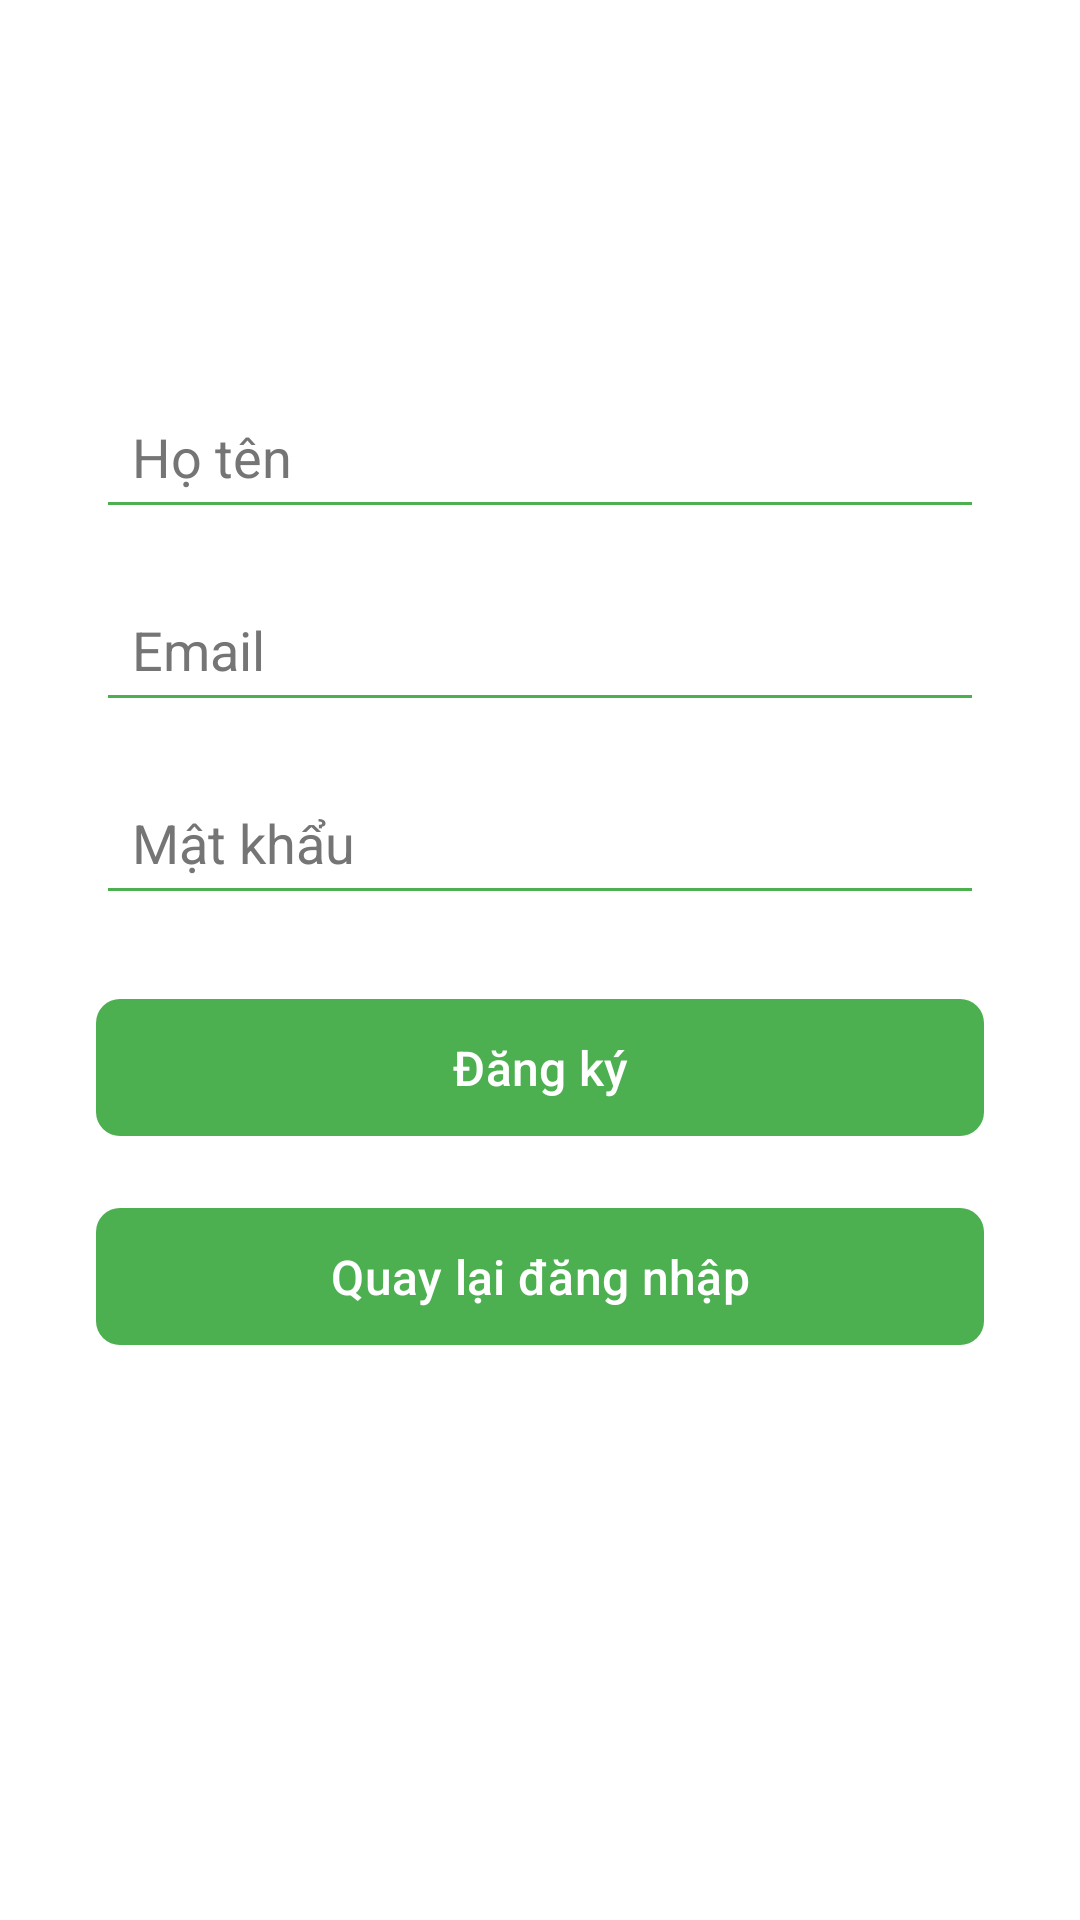

Write the Android layout XML for this screen, with the resource values it uses.
<!-- AndroidManifest.xml: application theme Theme.BreedDetectorApp -->
<!-- res/layout/activity_register.xml -->
<?xml version="1.0" encoding="utf-8"?>
<androidx.constraintlayout.widget.ConstraintLayout
    xmlns:android="http://schemas.android.com/apk/res/android"
    xmlns:app="http://schemas.android.com/apk/res-auto"
    android:layout_width="match_parent"
    android:layout_height="match_parent"
    android:background="#FFFFFF"
    android:padding="16dp">

    
    <ImageButton
        android:id="@+id/btnBack"
        android:layout_width="48dp"
        android:layout_height="48dp"
        android:layout_marginStart="8dp"
        android:layout_marginTop="16dp"
        android:background="?android:attr/selectableItemBackgroundBorderless"
        android:contentDescription="Trở về"
        android:padding="12dp"
        android:scaleType="centerInside"
        android:src="@drawable/ic_back_arrow"
        app:layout_constraintStart_toStartOf="parent"
        app:layout_constraintTop_toTopOf="parent" />

    
    <ScrollView
        android:layout_width="0dp"
        android:layout_height="0dp"
        app:layout_constraintTop_toBottomOf="@id/btnBack"
        app:layout_constraintBottom_toBottomOf="parent"
        app:layout_constraintStart_toStartOf="parent"
        app:layout_constraintEnd_toEndOf="parent">

        <androidx.constraintlayout.widget.ConstraintLayout
            android:layout_width="match_parent"
            android:layout_height="wrap_content"
            android:padding="16dp">

            <EditText
                android:id="@+id/editName"
                android:layout_width="0dp"
                android:layout_height="wrap_content"
                android:layout_marginTop="32dp"
                android:backgroundTint="#4CAF50"
                android:hint="Họ tên"
                android:inputType="textPersonName"
                android:padding="12dp"
                android:textColor="#333333"
                android:textColorHint="#757575"
                app:layout_constraintEnd_toEndOf="parent"
                app:layout_constraintStart_toStartOf="parent"
                app:layout_constraintTop_toTopOf="parent" />

            <EditText
                android:id="@+id/editEmail"
                android:layout_width="0dp"
                android:layout_height="wrap_content"
                android:layout_marginTop="16dp"
                android:backgroundTint="#4CAF50"
                android:hint="Email"
                android:inputType="textEmailAddress"
                android:padding="12dp"
                android:textColor="#333333"
                android:textColorHint="#757575"
                app:layout_constraintEnd_toEndOf="parent"
                app:layout_constraintStart_toStartOf="parent"
                app:layout_constraintTop_toBottomOf="@id/editName" />

            <EditText
                android:id="@+id/editPassword"
                android:layout_width="0dp"
                android:layout_height="wrap_content"
                android:layout_marginTop="16dp"
                android:backgroundTint="#4CAF50"
                android:hint="Mật khẩu"
                android:inputType="textPassword"
                android:padding="12dp"
                android:textColor="#333333"
                android:textColorHint="#757575"
                app:layout_constraintEnd_toEndOf="parent"
                app:layout_constraintStart_toStartOf="parent"
                app:layout_constraintTop_toBottomOf="@id/editEmail" />

            <com.google.android.material.button.MaterialButton
                android:id="@+id/btnRegister"
                android:layout_width="0dp"
                android:layout_height="wrap_content"
                android:layout_marginTop="24dp"
                android:padding="12dp"
                android:text="Đăng ký"
                android:textColor="#FFFFFF"
                android:textSize="16sp"
                app:backgroundTint="#4CAF50"
                app:cornerRadius="8dp"
                app:layout_constraintEnd_toEndOf="parent"
                app:layout_constraintStart_toStartOf="parent"
                app:layout_constraintTop_toBottomOf="@id/editPassword" />

            <com.google.android.material.button.MaterialButton
                android:id="@+id/btnBackToLogin"
                android:layout_width="0dp"
                android:layout_height="wrap_content"
                android:layout_marginTop="16dp"
                android:padding="12dp"
                android:text="Quay lại đăng nhập"
                android:textColor="#FFFFFF"
                android:textSize="16sp"
                app:backgroundTint="#4CAF50"
                app:cornerRadius="8dp"
                app:layout_constraintEnd_toEndOf="parent"
                app:layout_constraintStart_toStartOf="parent"
                app:layout_constraintTop_toBottomOf="@id/btnRegister" />

        </androidx.constraintlayout.widget.ConstraintLayout>
    </ScrollView>

</androidx.constraintlayout.widget.ConstraintLayout>
<!-- resources referenced by this layout -->
<resources>
  <style name="Theme.BreedDetectorApp" parent="Base.Theme.BreedDetectorApp" />
  <style name="Base.Theme.BreedDetectorApp" parent="Theme.Material3.DayNight.NoActionBar">
          
          
      </style>
</resources>
